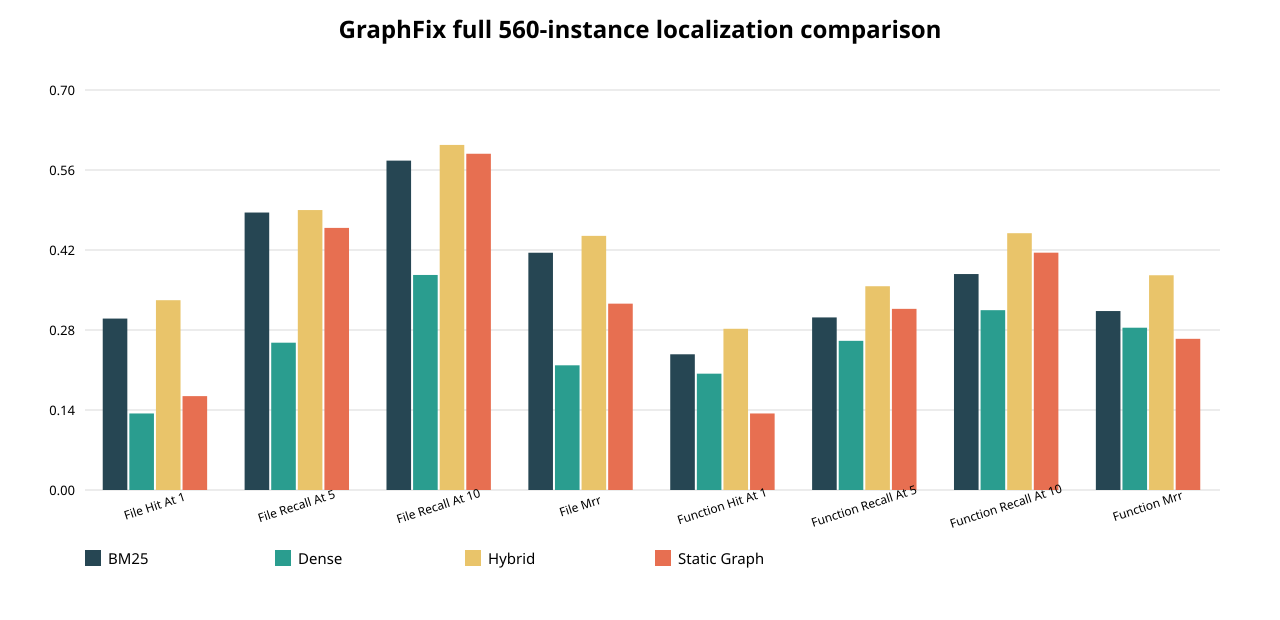

Values plotted in this chart, from the file beside it:
method, level, hit_at_1, recall_at_5, recall_at_10, mrr, target, attempted, completed, failed, pending, runtime_seconds, average_runtime_seconds
bm25, file, 0.3, 0.4856, 0.5764, 0.4152, 560, 560, 560, 0, 0, 4021, 7.18
bm25, function, 0.2375, 0.302, 0.3779, 0.3132, 560, 560, 560, 0, 0, 4021, 7.18
dense, file, 0.1339, 0.2578, 0.3763, 0.2182, 560, 560, 560, 0, 0, 3533, 6.309
dense, function, 0.2036, 0.261, 0.3147, 0.284, 560, 560, 560, 0, 0, 3533, 6.309
hybrid, file, 0.3321, 0.4899, 0.6039, 0.4447, 560, 560, 560, 0, 0, 4187, 7.476
hybrid, function, 0.2821, 0.3566, 0.4494, 0.3758, 560, 560, 560, 0, 0, 4187, 7.476
graph, file, 0.1643, 0.4587, 0.5884, 0.3261, 560, 560, 560, 0, 0, 4232, 7.557
graph, function, 0.1339, 0.317, 0.4153, 0.2646, 560, 560, 560, 0, 0, 4232, 7.557
